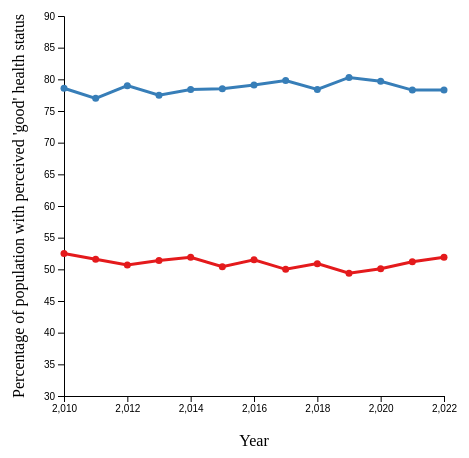
D3 v7 page, settled after 360 driven frames (6 s of simulated time); the page loaded 1 data file(s).



        // set the dimensions and margins of the graph
        var w = 500;
        var h = 500;
        var padding = 60;

        var svg = d3.select("body")
            .append("svg")
            .attr("width", w)
            .attr("height", h);

        //Read the data
        d3.csv("germanyhealthstatus.csv", function (d) {
            return {
                year: +d.Year,
                bottomQuintile: d.GermanyBQ !== ".." ? +d.GermanyBQ : null,
                topQuintile: d.GermanyTQ !== ".." ? +d.GermanyTQ : null,
            };
        }).then(function (data) {

            // Add X axis
            var xScale = d3.scaleLinear()
                .domain(d3.extent(data, function (d) { return d.year; }))
                .range([padding, w - padding]);
            svg.append("g")
                .attr("transform", `translate(0, ${h - padding})`)
                .call(d3.axisBottom(xScale).ticks(5));

            // Add Y axis
            var yScale = d3.scaleLinear()
                .domain([30, 90])
                .range([h - padding, padding]);
            svg.append("g")
                .attr("transform", `translate(${padding}, 0)`)
                .call(d3.axisLeft(yScale));

            // color palette
            var color = d3.scaleOrdinal()
                .domain(["bottomQuintile", "topQuintile"])
                .range(['#e41a1c', '#377eb8'])

            svg.append("text")
                .attr("text-anchor", "middle")
                .attr("x", w / 2)
                .attr("y", h - 10)
                .text("Year");

            // Add Y axis title
            svg.append("text")
                .attr("text-anchor", "middle")
                .attr("transform", "rotate(-90)")
                .attr("x", -h / 2)
                .attr("y", 20)
                .text("Percentage of population with perceived 'good' health status");

            // Draw the bottom quintile line
            svg.append("path")
                .datum(data)
                .attr("fill", "none")
                .attr("stroke", color("bottomQuintile"))
                .attr("stroke-width", 3)
                .attr("d", d3.line()
                    .x(function (d) { return xScale(d.year); })
                    .y(function (d) { return yScale(d.bottomQuintile); })
                );

            // Draw the top quintile line
            svg.append("path")
                .datum(data)
                .attr("fill", "none")
                .attr("stroke", color("topQuintile"))
                .attr("stroke-width", 3)
                .attr("d", d3.line()
                    .x(function (d) { return xScale(d.year); })
                    .y(function (d) { return yScale(d.topQuintile); })
                );

            // Draw circles for every year for lower quintile
            svg.selectAll(".dot-bottom")
                .data(data)
                .enter()
                .append("circle")
                .attr("class", "dot-bottom")
                .attr("fill", color("bottomQuintile"))
                .attr("cx", function (d) { return xScale(d.year); })
                .attr("cy", function (d) { return yScale(d.bottomQuintile); })
                .attr("r", 3.5);

            // Draw circles for every year for upper quintile
            svg.selectAll(".dot-top")
                .data(data)
                .enter()
                .append("circle")
                .attr("class", "dot-top")
                .attr("fill", color("topQuintile"))
                .attr("cx", function (d) { return xScale(d.year); })
                .attr("cy", function (d) { return yScale(d.topQuintile); })
                .attr("r", 3.5);

        })
    

### data: germanyhealthstatus.csv
?Year, GermanyBQ, GermanyTQ
2010, 52.5, 78.6
2011, 51.6, 77
2012, 50.7, 79
2013, 51.4, 77.5
2014, 51.9, 78.4
2015, 50.4, 78.5
2016, 51.5, 79.1
2017, 50, 79.8
2018, 50.9, 78.4
2019, 49.4, 80.3
2020, 50.1, 79.7
2021, 51.2, 78.3
2022, 51.9, 78.3